Dataset: classify2 (GitHub, leojequier/Clownfish_recognition_CNN). Classes: Amphiprion clarkii, Amphiprion perideraion.

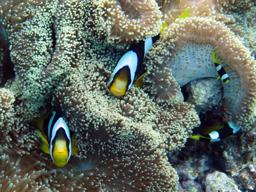
Label: Amphiprion clarkii

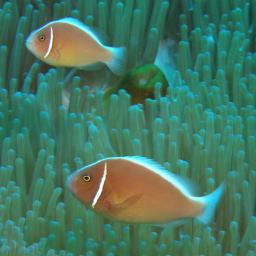
Label: Amphiprion perideraion

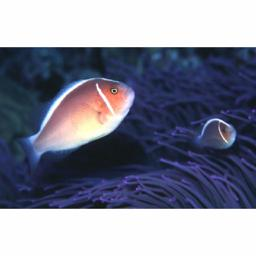
Label: Amphiprion perideraion

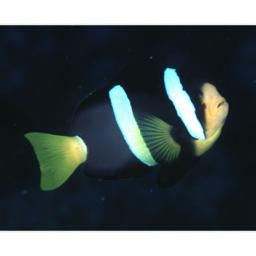
Label: Amphiprion clarkii

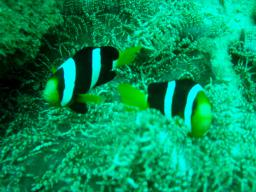
Label: Amphiprion clarkii

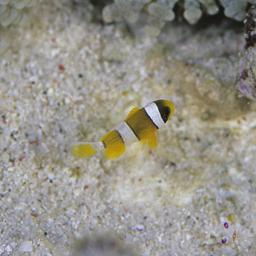
Label: Amphiprion clarkii
